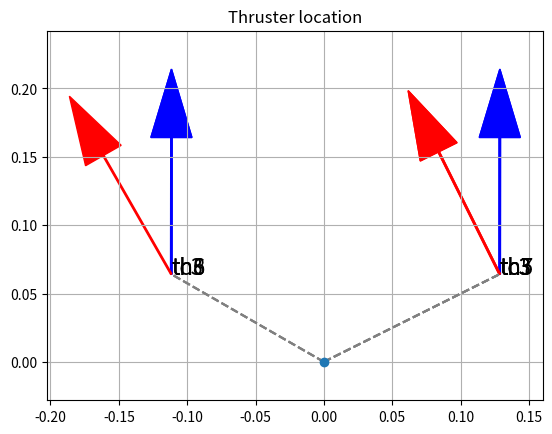

The matplotlib source for this figure:
import numpy as np
import matplotlib.pyplot as plt
import copy

plt.figure()
plt.xlim(-0.3, 0.3)
plt.ylim(-0.3, 0.3)
plt.grid(True)


class Thruster:

    x = 0
    y = 0
    angle = 0
    dir = np.array([0, 0])

    def __init__(self, x, y, angle):
        self.x = x
        self.y = y
        self.angle = angle
        self.dir = np.array([np.cos(angle), (np.sin(angle))])

    def __array__(self) -> np.ndarray:
        return np.array([self.x, self.y])

    def get_perpendicular(self):
        # find angle between vectors
        beta = np.arccos(
            np.dot(np.array(self), self.dir)
            / (np.linalg.norm(self) * np.linalg.norm(self.dir))
        )
        print(np.rad2deg(beta))
        # force component on the perpedicuar to the vector
        fc = np.cos(np.pi / 2 - beta)
        print(fc)
        dist = np.sqrt(self.x**2 + self.y**2)
        f = fc * dist
        return f

    def draw_perpendicular(self):
        # omega = np.arctan2(th.y, th.x)
        omega = np.arctan(self.y / self.x)
        print(np.rad2deg(omega))

        beta = np.arccos(
            np.dot(np.array(self), self.dir)
            / (np.linalg.norm(self) * np.linalg.norm(self.dir))
        )

        vec = np.array([np.cos(np.pi / 2 - beta), 0])
        vec_rotated = np.array(
            [vec[0] * np.cos(np.pi / 2 + omega), vec[0] * np.sin(np.pi / 2 + omega)]
        )

        print(vec_rotated)

        tc = copy.deepcopy(self)
        # to find then the perpendicular component
        tc.angle = (self.angle / (abs(self.angle))) * (np.pi / 2 - beta) + self.angle

        plot_thruster(tc, "tc" + str(3), "red")


def plot_thruster(thruster: Thruster, name, color):

    dir_x = 0.1 * (np.cos(thruster.angle))
    dir_y = 0.1 * (np.sin(thruster.angle))

    plt.arrow(
        thruster.x,
        thruster.y,
        dir_x,
        dir_y,
        head_width=0.03,
        head_length=0.05,
        fc=color,
        ec=color,
    )

    # line = np.array([0, 0, thruster.x, thruster.y])
    # plt.plot(line, "o")
    plt.plot([0, thruster.x], [0, thruster.y], linestyle="--", color="gray")
    plt.text(thruster.x, thruster.y, name, fontsize=16)


# vertical
t5 = Thruster(0.12861, 0.064159, 1.57)
t6 = Thruster(-0.11161, 0.064159, 1.57)
t7 = Thruster(0.12861, 0.064159, 1.57)
t8 = Thruster(-0.11161, 0.064159, 1.57)

th_list = [t5, t6, t7, t8]

for idx, th in enumerate(th_list):
    plot_thruster(th, "th" + str(idx + 5), "blue")

tt = t5.get_perpendicular()
t5.draw_perpendicular()
tt2 = t6.get_perpendicular()
t6.draw_perpendicular()
tt3 = t7.get_perpendicular()
t7.draw_perpendicular()
tt4 = t8.get_perpendicular()
# plot_thruster(tt4, "tc" + str(4), "red")


TAM = np.array(
    [
        # t1, t2, t3, t4, t5, t6, t7, t8
        [
            0,
            0,
            0,
            0,
            0,
            0,
            0,
            0,
        ],  # x
        [
            0,
            0,
            0,
            0,
            0,
            0,
            0,
            0,
        ],  # y
        [0, 0, 0, 0, 1, 1, 1, 1],  # z
        [0, 0, 0, 0, 0, 0, 0, 0],  # roll
        [
            0,
            0,
            0,
            0,
            t5.get_perpendicular(),
            t6.get_perpendicular(),
            t7.get_perpendicular(),
            t8.get_perpendicular(),
        ],  # pitch
        [
            0,
            0,
            0,
            0,
            0,
            0,
            0,
            0,
        ],  # yaw
    ]
)

# print numpy array with "," separator
np.set_printoptions(precision=4)
print(np.array2string(TAM, separator=","))

# print(TAM)
plt.title("Thruster location")
plt.plot(0, 0, "o")
plt.axis("equal")
plt.show()
